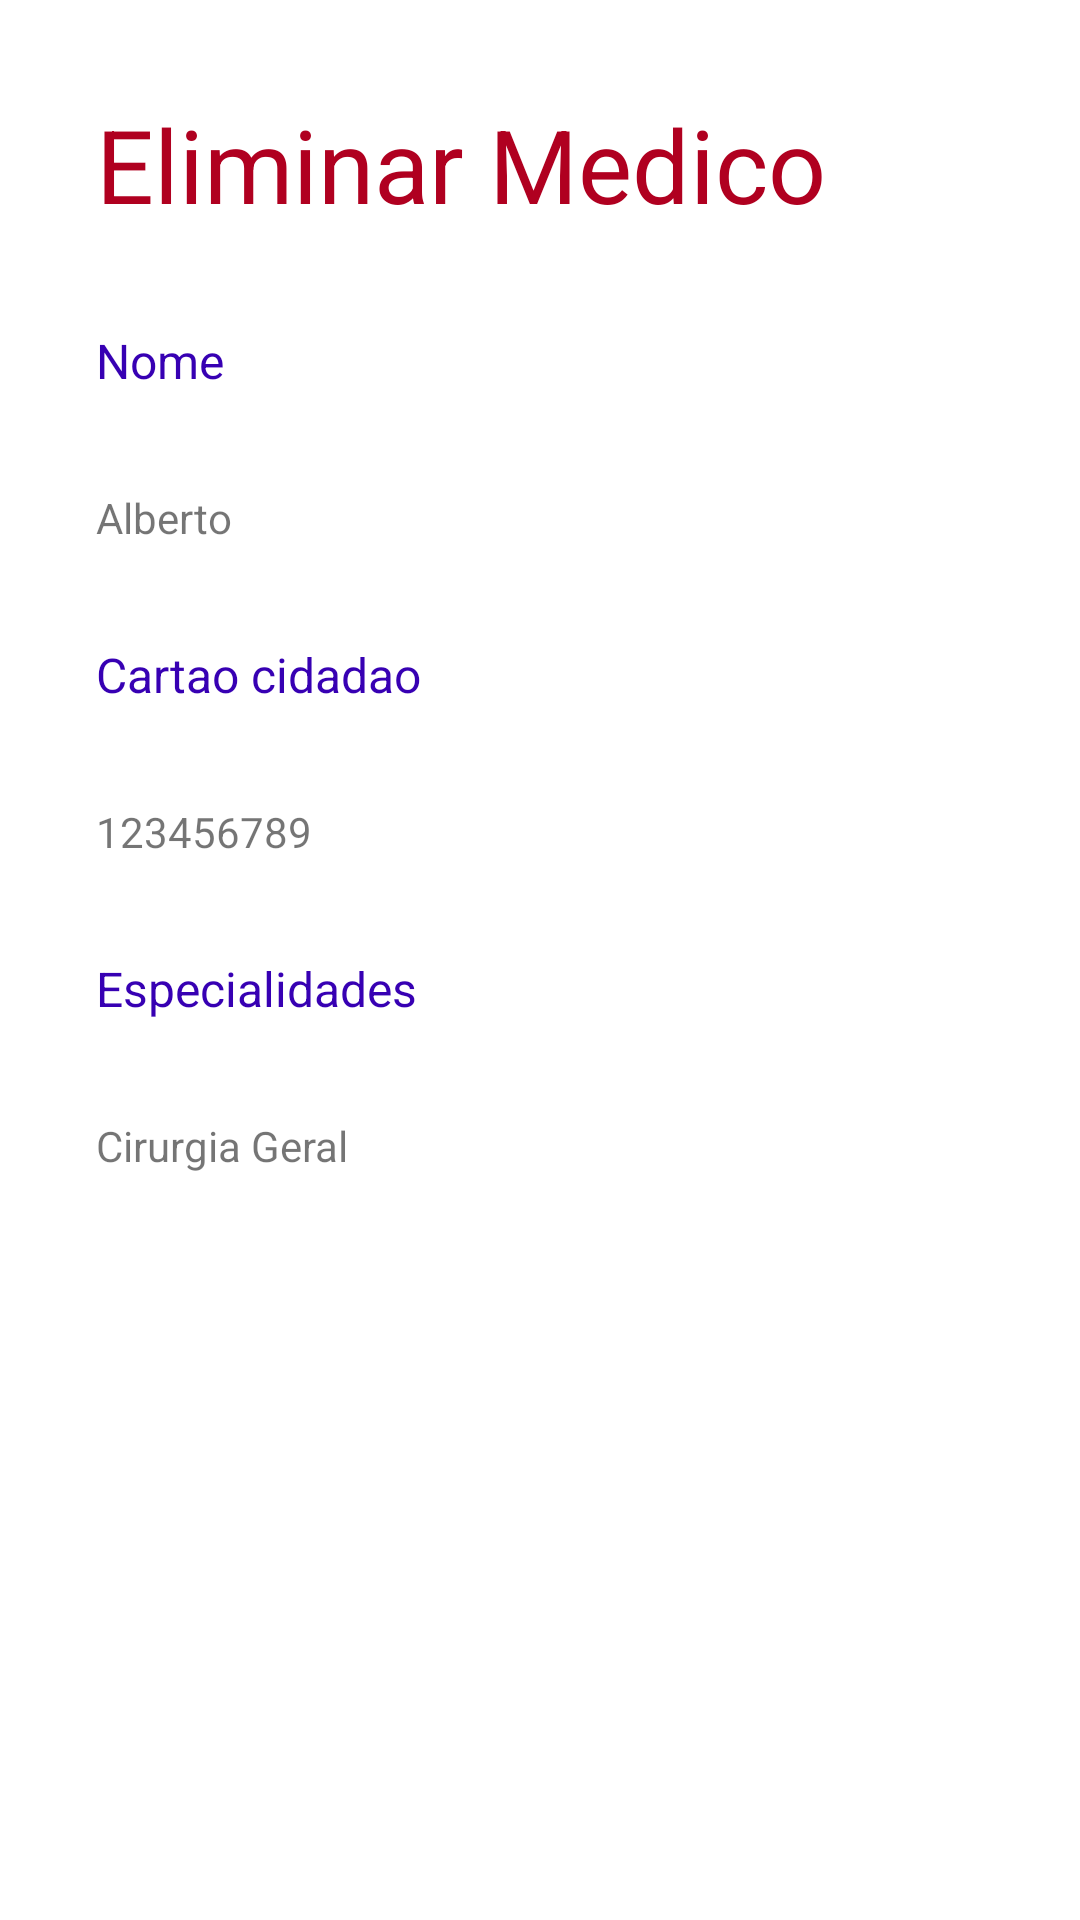

Reconstruct the res/layout file that produces this screen, plus the resources it refers to.
<!-- AndroidManifest.xml: application theme Theme.Projeto1 -->
<!-- res/layout/fragment_eliminar_medicos.xml -->
<?xml version="1.0" encoding="utf-8"?>
<FrameLayout xmlns:android="http://schemas.android.com/apk/res/android"
    android:layout_width="match_parent"
    android:layout_height="match_parent"
    xmlns:tools="http://schemas.android.com/tools"
    tools:context=".EliminarMedicosFragment">

    <LinearLayout
        android:layout_width="match_parent"
        android:layout_height="match_parent"
        android:layout_margin="@dimen/fab_margin"
        android:orientation="vertical">

        <TextView
            android:id="@+id/textView"
            android:layout_width="wrap_content"
            android:layout_height="wrap_content"
            android:layout_margin="@dimen/fab_margin"
            android:text="@string/eliminarMedico"
            android:textColor="@color/design_default_color_error"
            android:textSize="34sp" />

        <TextView
            android:id="@+id/textView2"
            android:layout_width="wrap_content"
            android:layout_height="wrap_content"
            android:layout_margin="@dimen/fab_margin"
            android:text="@string/Nome"
            android:textColor="@color/purple_700"
            android:textSize="16sp" />

        <TextView
            android:id="@+id/textViewNome"
            android:layout_width="wrap_content"
            android:layout_height="wrap_content"
            android:layout_margin="@dimen/fab_margin"
            android:text="Alberto" />

        <TextView
            android:id="@+id/textView4"
            android:layout_width="wrap_content"
            android:layout_height="wrap_content"
            android:layout_margin="@dimen/fab_margin"
            android:text="@string/CartaoCidadao"
            android:textColor="@color/purple_700"
            android:textSize="16sp" />

        <TextView
            android:id="@+id/textViewCartaoCidadao"
            android:layout_width="wrap_content"
            android:layout_height="wrap_content"
            android:layout_margin="@dimen/fab_margin"
            android:text="123456789" />

        <TextView
            android:id="@+id/textView6"
            android:layout_width="wrap_content"
            android:layout_height="wrap_content"
            android:layout_margin="@dimen/fab_margin"
            android:text="@string/Especialidades"
            android:textColor="@color/purple_700"
            android:textSize="16sp" />

        <TextView
            android:id="@+id/textViewEspecialidade"
            android:layout_width="wrap_content"
            android:layout_height="wrap_content"
            android:layout_margin="@dimen/fab_margin"
            android:text="Cirurgia Geral" />
    </LinearLayout>
</FrameLayout>
<!-- resources referenced by this layout -->
<resources>
  <dimen name="fab_margin">16dp</dimen>
  <string name="CartaoCidadao">Cartao cidadao</string>
  <string name="Especialidades">Especialidades</string>
  <string name="Nome">Nome</string>
  <string name="eliminarMedico">Eliminar Medico</string>
  <style name="Theme.Projeto1" parent="Theme.MaterialComponents.DayNight.DarkActionBar">
          
          <item name="colorPrimary">@color/purple_500</item>
          <item name="colorPrimaryVariant">@color/purple_700</item>
          <item name="colorOnPrimary">@color/white</item>
          
          <item name="colorSecondary">@color/teal_200</item>
          <item name="colorSecondaryVariant">@color/teal_700</item>
          <item name="colorOnSecondary">@color/black</item>
          
          <item name="android:statusBarColor" tools:targetApi="l">?attr/colorPrimaryVariant</item>
          
      </style>
  <!-- not gathered from this repository: default colours our renderer supplied (Android Studio template values) -->
  <color name="purple_500">#FF6200EE</color>
  <color name="purple_700">#FF3700B3</color>
  <color name="teal_200">#FF03DAC5</color>
  <color name="teal_700">#FF018786</color>
  <color name="black">#FF000000</color>
  <color name="white">#FFFFFFFF</color>
</resources>
